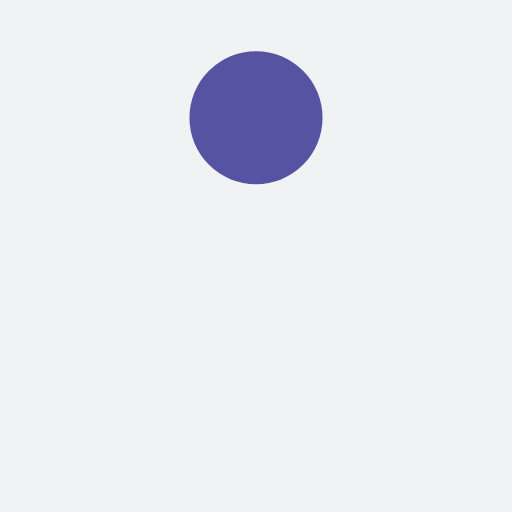
t = 0.00 s
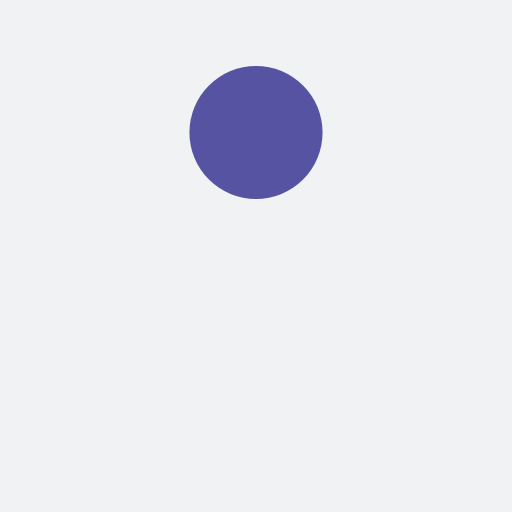
t = 0.13 s
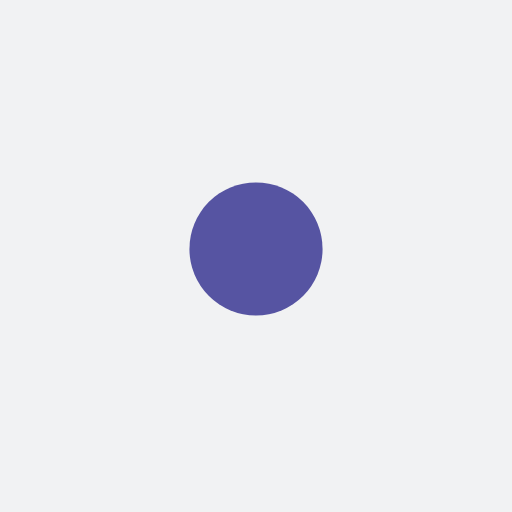
t = 0.38 s
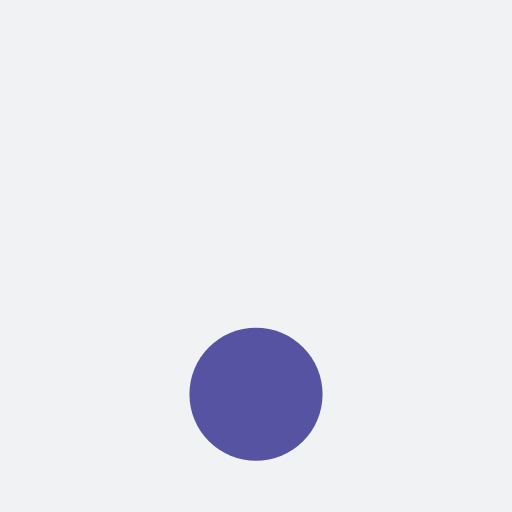
t = 0.50 s
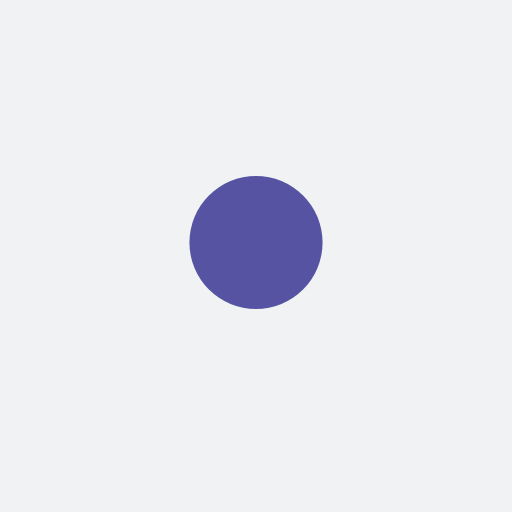
t = 0.63 s
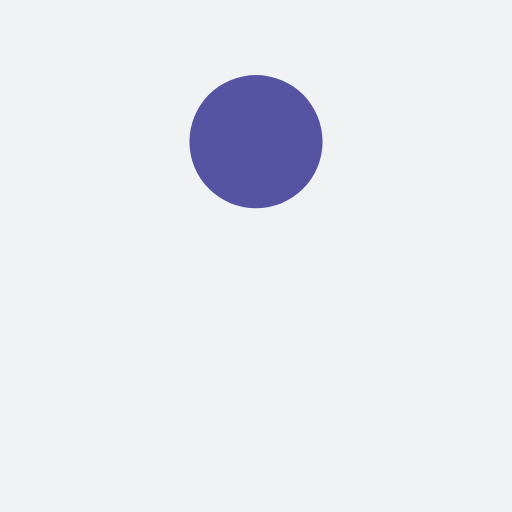
t = 0.88 s

The animated SVG that drew these frames (rendered in a browser with its animation timeline set to each time). Animation: 1 SMIL element (animate=1); one cycle of 1.00 s, repeats indefinitely.

<?xml version="1.0" encoding="utf-8"?>
<svg xmlns="http://www.w3.org/2000/svg" xmlns:xlink="http://www.w3.org/1999/xlink" style="margin: auto; background: rgb(241, 242, 243); display: block; shape-rendering: auto;" width="200px" height="200px" viewBox="0 0 100 100" preserveAspectRatio="xMidYMid">
<circle cx="50" cy="23" r="13" fill="#5654a2">
  <animate attributeName="cy" dur="1s" repeatCount="indefinite" calcMode="spline" keySplines="0.45 0 0.9 0.55;0 0.45 0.55 0.9" keyTimes="0;0.5;1" values="23;77;23"></animate>
</circle>
<!-- [ldio] generated by https://loading.io/ --></svg>
